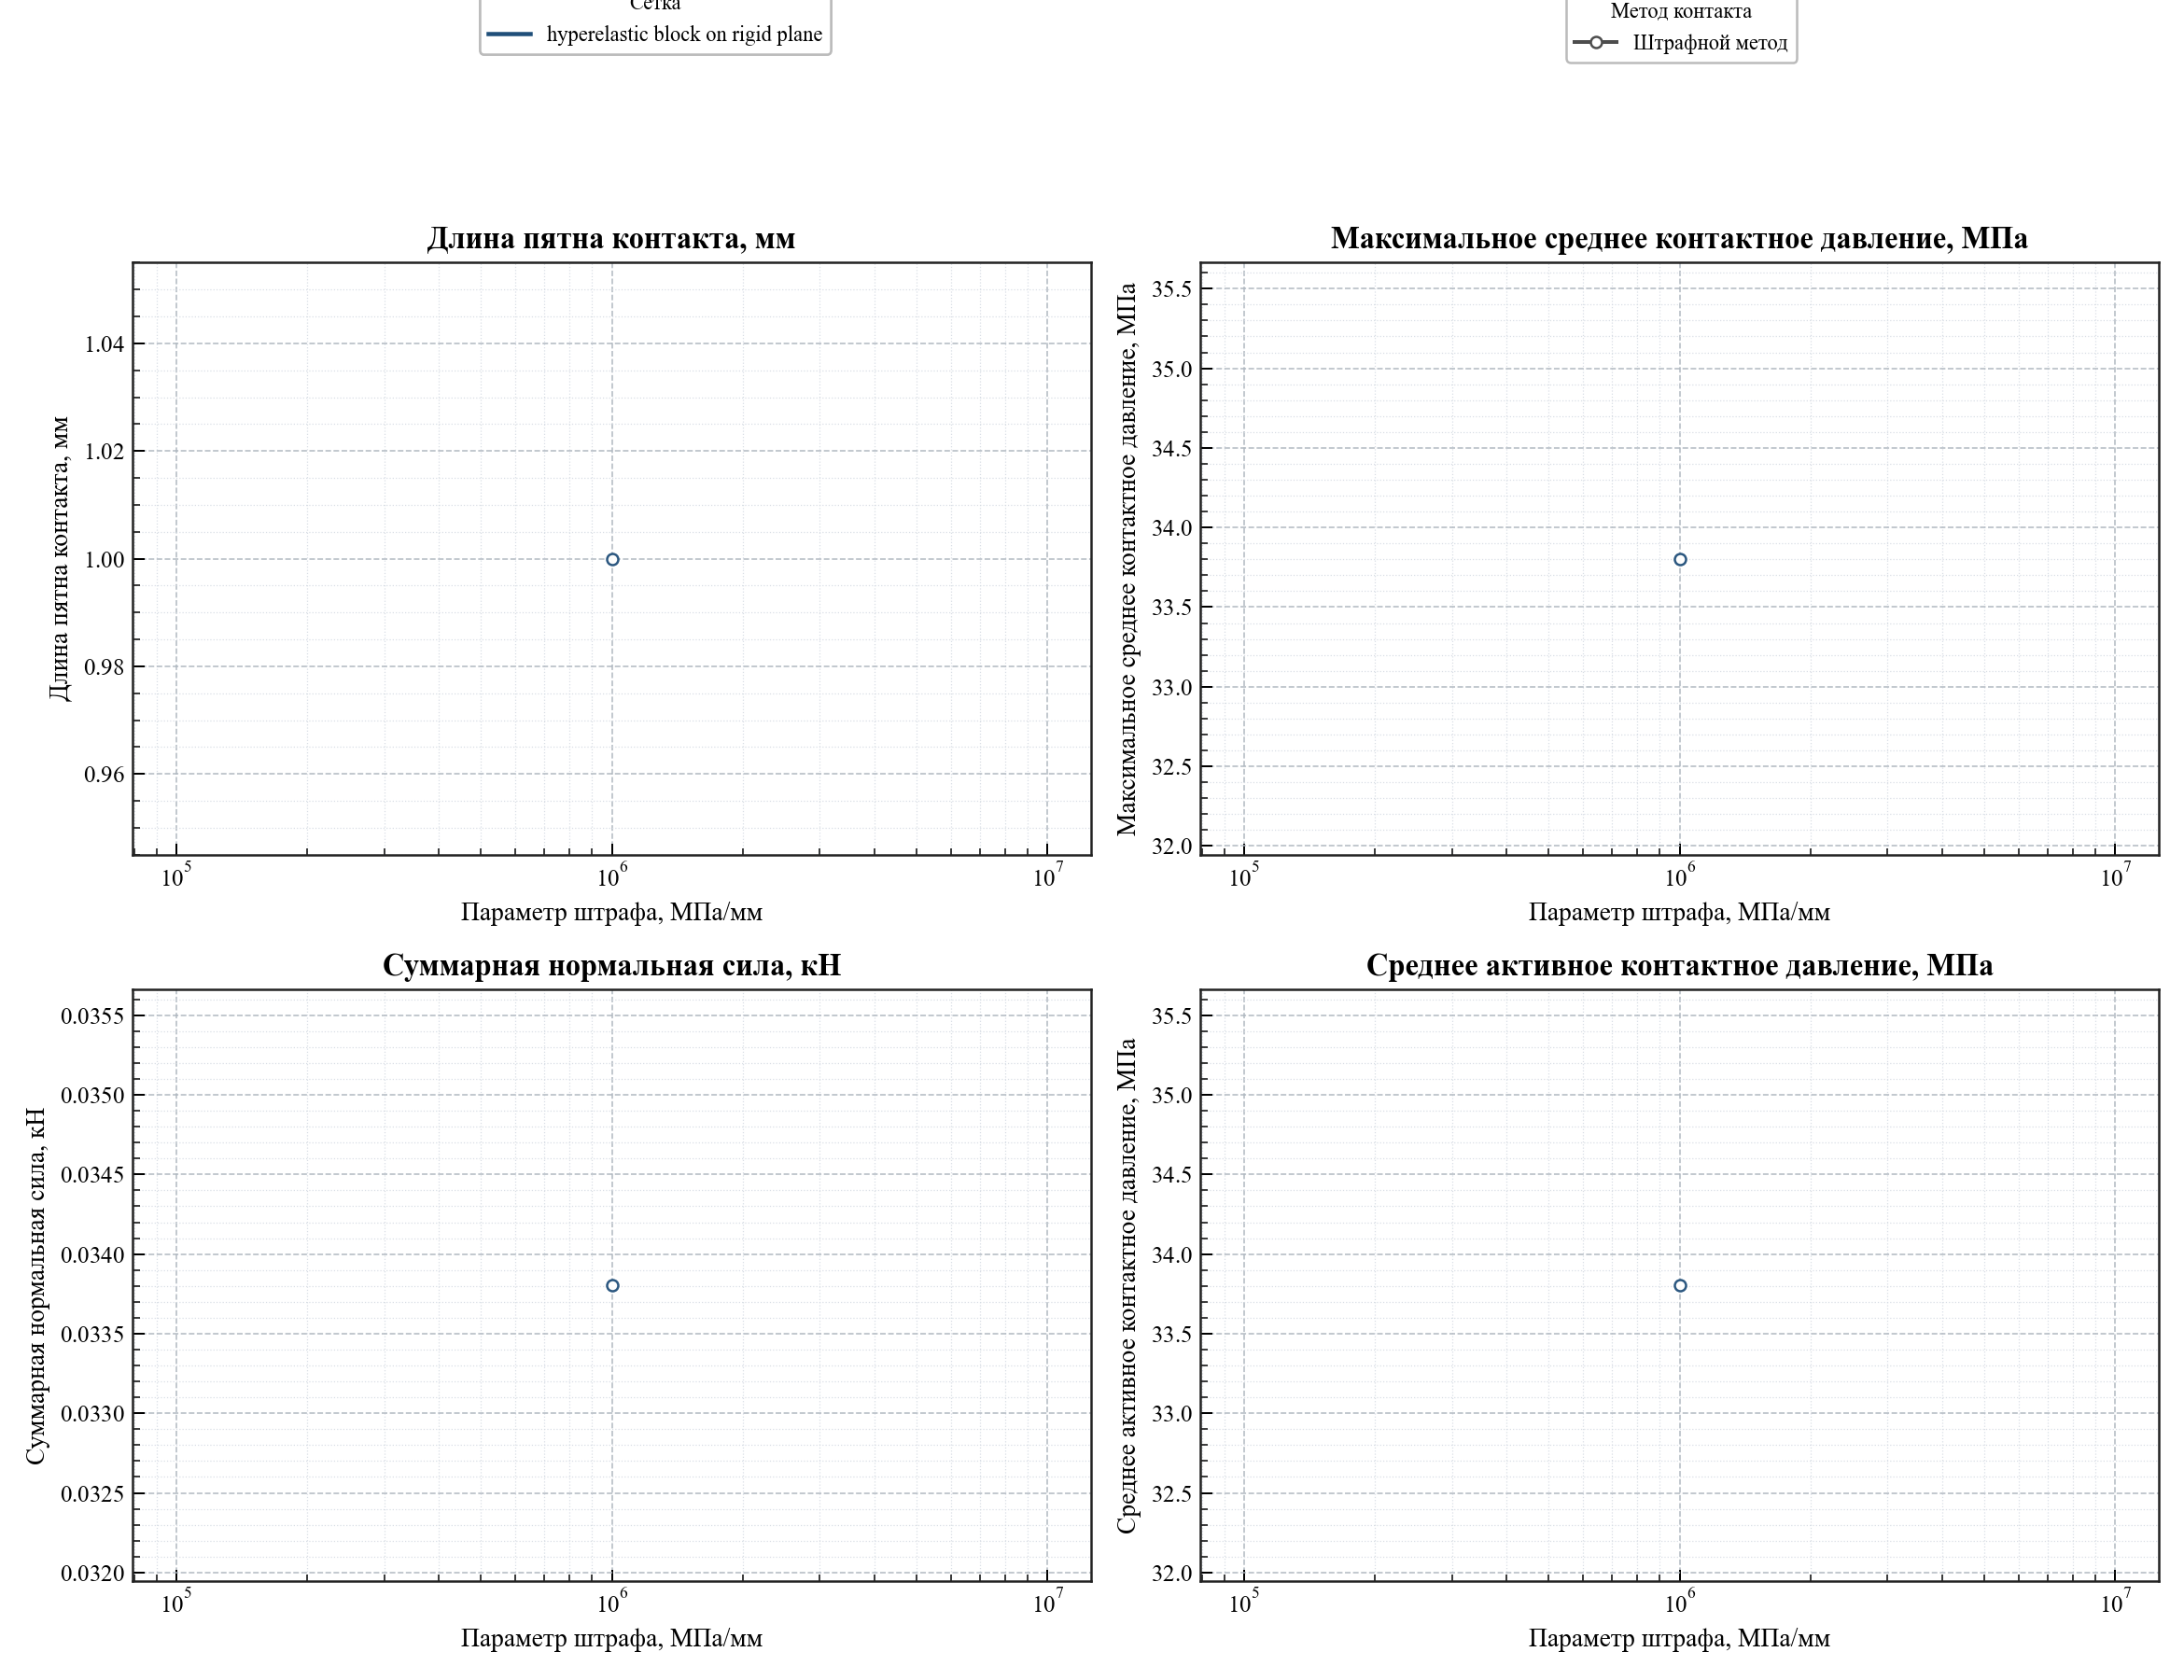

The file beside this chart, header and first rows:
case_name, contact_method, contact_parameter_name, contact_parameter_value, mesh_label, group_label, contact_patch_length, max_average_pressure_mpa, mean_active_pressure_mpa, total_normal_force_kn, center_of_pressure_arc
hyperelastic_block_on_rigid_plane, penalty, penalty_parameter, 1000000, hyperelastic block on rigid plane, Штрафной метод / hyperelastic block on r…, 1.0, 33.8, 33.8, 0.0338, nan
